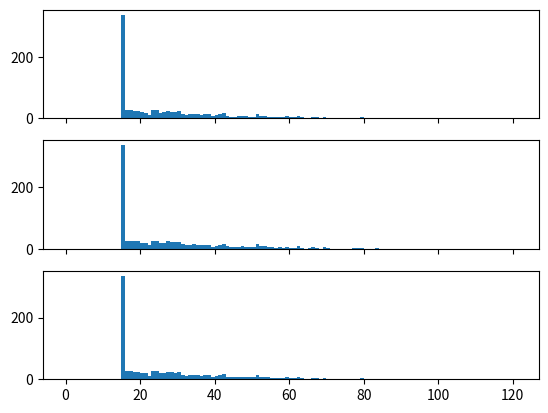
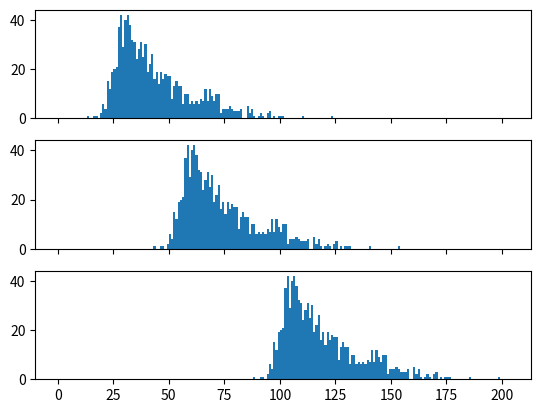

These charts were generated, in order, by the following Python code:
import matplotlib.pyplot as plt
import numpy as np
import pandas as pd
import scipy.stats as st


def get_dummy_returns_data(
    n: int,
    queue_lift_time: int,
    average_ski_down_time: int,
    min_ski_down_time: int,
    noise_sd: int,
    random_seed: int = 42,
) -> pd.DataFrame:
    """This function creates a dummy dataset of return times given a queue time, average
    number of returns per hour and the amplitude of the normally distributed noise
    applied.

    A return time is the time between a skier passing through the electronic gates at
    the bottom of the mountain before their run to them passing through the same gate
    again having gotten the lift to the top of the run and skiing back down.

    The queue + lift time is treated as a constant for all skiers.
    The average time to ski back down to the gate is treated as a Weibull (k=1.5) variable
    with lambda=average_returns_per_hour.
    There is assumed to be normal noise with zero-mean and standard deviation = noise_sd

    Args:
        n (int): the number of skiers in the dataset.
        queue_lift_time (int): the constant queue + lift time every skier experiences in
        minutes.
        average_ski_down_time (int): The average time to ski down the run in minutes.
        min_ski_down_time (int): the minimum time to ski down for the fastest skiers in
        minutes.
        noise_sd (int): The amplitude of noise to assume in the overall times to return.
        Measured in minutes.
        random_seed (int): random seed to make results replicable
    """
    data_dict = {
        "skier_id": pd.Series(np.arange(n), dtype="string").str.pad(
            len(str(n)) + 2, side="left", fillchar="0"
        ),
        "queue_lift_time": pd.Series([queue_lift_time] * n, dtype="Int64"),
        "ski_down_time": pd.Series(
            st.weibull_min(c=1.5, scale=average_ski_down_time).rvs(
                size=n, random_state=random_seed
            ),  # convert to minutes to match other inputs
            dtype="Float64",
        ).clip(min_ski_down_time),
        "noise": pd.Series(
            st.norm(loc=0, scale=noise_sd).rvs(size=n, random_state=random_seed),
            dtype="Float64",
        ),
    }
    df = pd.DataFrame(data_dict)
    df["total_return_time"] = (
        df["queue_lift_time"] + df["ski_down_time"] + df["noise"]
    ).clip(lower=0)
    return df


if __name__ == "__main__":
    short_queue_data = get_dummy_returns_data(1000, 15, 30, 15, 5)
    mid_queue_data = get_dummy_returns_data(1000, 45, 30, 15, 5)
    long_queue_data = get_dummy_returns_data(1000, 90, 30, 15, 5)
    print(f"Short queue data: \n{short_queue_data.describe()}")
    print(f"Mid queue data: \n{mid_queue_data.describe()}")
    print(f"Long queue data: \n{long_queue_data.describe()}")

    sd_fig, (ax1, ax2, ax3) = plt.subplots(3, 1, sharex=True)
    short_queue_bins = np.arange(0, short_queue_data["ski_down_time"].max(), 1)
    mid_queue_bins = np.arange(0, mid_queue_data["ski_down_time"].max(), 1)
    long_queue_bins = np.arange(0, long_queue_data["ski_down_time"].max(), 1)
    ax1.hist(short_queue_data["ski_down_time"], bins=short_queue_bins)
    ax2.hist(mid_queue_data["ski_down_time"], bins=mid_queue_bins)
    ax3.hist(long_queue_data["ski_down_time"], bins=long_queue_bins)

    tot_fig, (ax4, ax5, ax6) = plt.subplots(3, 1, sharex=True)
    short_queue_bins = np.arange(0, short_queue_data["total_return_time"].max(), 1)
    mid_queue_bins = np.arange(0, mid_queue_data["total_return_time"].max(), 1)
    long_queue_bins = np.arange(0, long_queue_data["total_return_time"].max(), 1)
    ax4.hist(short_queue_data["total_return_time"], bins=short_queue_bins)
    ax5.hist(mid_queue_data["total_return_time"], bins=mid_queue_bins)
    ax6.hist(long_queue_data["total_return_time"], bins=long_queue_bins)

    plt.show()
